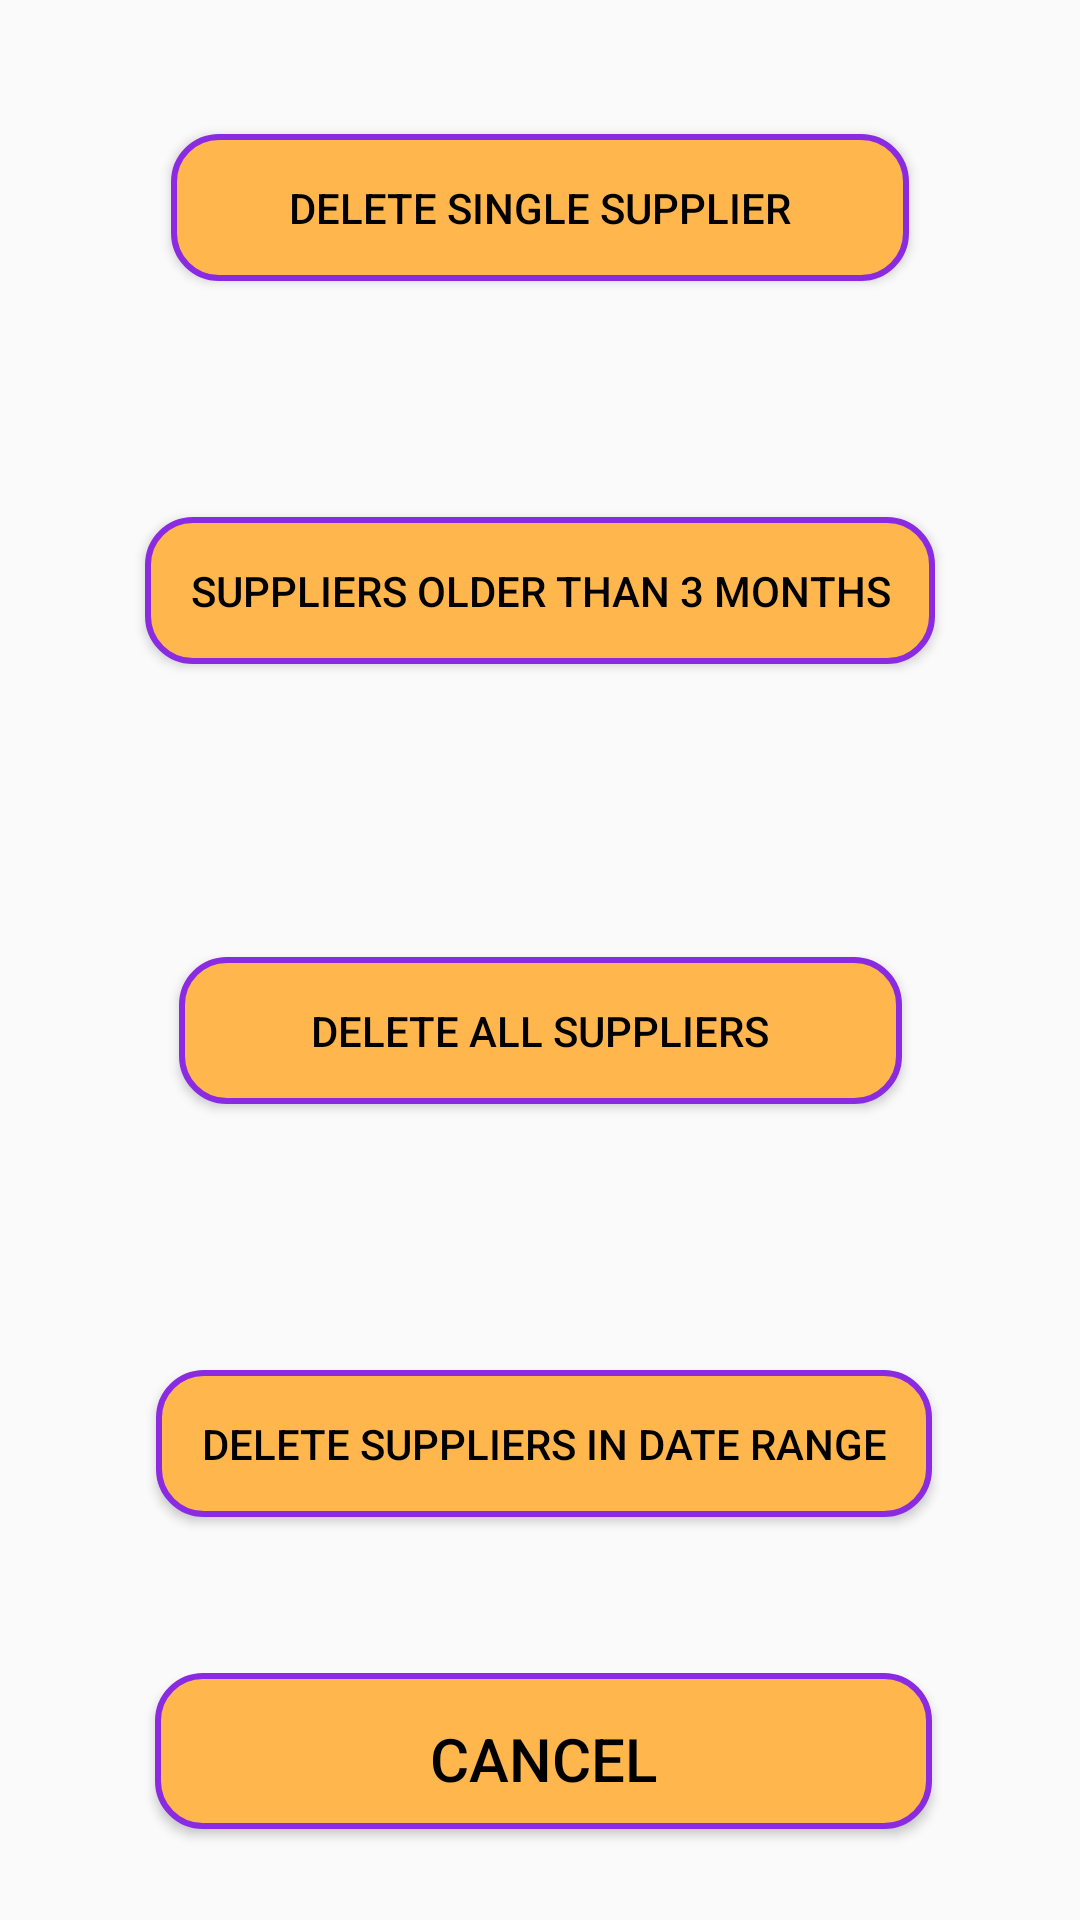

Layout XML and referenced resources for this Android screen:
<!-- AndroidManifest.xml: application theme AppTheme -->
<!-- res/layout/delete_supplier.xml -->
<?xml version="1.0" encoding="utf-8"?>
<android.support.constraint.ConstraintLayout
    xmlns:android="http://schemas.android.com/apk/res/android"
    xmlns:app="http://schemas.android.com/apk/res-auto"
    xmlns:tools="http://schemas.android.com/tools"
    android:layout_width="match_parent"
    android:layout_height="match_parent">

    <Button
        android:id="@+id/button2"
        android:layout_width="246dp"
        android:layout_height="wrap_content"
        android:layout_marginBottom="8dp"
        android:layout_marginEnd="8dp"
        android:layout_marginLeft="8dp"
        android:layout_marginRight="8dp"
        android:layout_marginStart="8dp"
        android:layout_marginTop="8dp"
        android:background="@drawable/button_bg_rounded_corners"
        android:onClick="deleteSingleSupplier"
        android:padding="15dp"
        android:text="Delete Single Supplier"
        app:layout_constraintBottom_toBottomOf="parent"
        app:layout_constraintEnd_toEndOf="parent"
        app:layout_constraintStart_toStartOf="parent"
        app:layout_constraintTop_toTopOf="parent"
        app:layout_constraintVertical_bias="0.064" />

    <Button
        android:id="@+id/button4"
        android:layout_width="wrap_content"
        android:layout_height="wrap_content"
        android:layout_marginStart="8dp"
        android:layout_marginLeft="8dp"
        android:layout_marginTop="8dp"
        android:layout_marginEnd="8dp"
        android:layout_marginRight="8dp"
        android:layout_marginBottom="8dp"
        android:background="@drawable/button_bg_rounded_corners"
        android:onClick="deleteSuppliersOlderThanThreeMonths"
        android:padding="15dp"
        android:text="Suppliers older than 3 months"
        app:layout_constraintBottom_toBottomOf="parent"
        app:layout_constraintEnd_toEndOf="parent"
        app:layout_constraintStart_toStartOf="parent"
        app:layout_constraintTop_toTopOf="parent"
        app:layout_constraintVertical_bias="0.286" />

    <Button
        android:id="@+id/button5"
        android:layout_width="241dp"
        android:layout_height="wrap_content"
        android:layout_marginStart="8dp"
        android:layout_marginLeft="8dp"
        android:layout_marginTop="8dp"
        android:layout_marginEnd="8dp"
        android:layout_marginRight="8dp"
        android:layout_marginBottom="8dp"
        android:background="@drawable/button_bg_rounded_corners"
        android:onClick="deleteAllSuppliers"
        android:padding="15dp"
        android:text="Delete All Suppliers"
        app:layout_constraintBottom_toBottomOf="parent"
        app:layout_constraintEnd_toEndOf="parent"
        app:layout_constraintStart_toStartOf="parent"
        app:layout_constraintTop_toTopOf="parent"
        app:layout_constraintVertical_bias="0.541" />

    <Button
        android:id="@+id/deleteRange"
        android:layout_width="wrap_content"
        android:layout_height="wrap_content"
        android:layout_marginStart="8dp"
        android:layout_marginLeft="8dp"
        android:layout_marginTop="8dp"
        android:layout_marginEnd="8dp"
        android:layout_marginRight="8dp"
        android:layout_marginBottom="8dp"
        android:background="@drawable/button_bg_rounded_corners"
        android:onClick="deleteSupplierByDateRange"
        android:padding="15dp"
        android:text="Delete Suppliers in Date Range"
        app:layout_constraintBottom_toBottomOf="parent"
        app:layout_constraintEnd_toEndOf="parent"
        app:layout_constraintHorizontal_bias="0.514"
        app:layout_constraintStart_toStartOf="parent"
        app:layout_constraintTop_toTopOf="parent"
        app:layout_constraintVertical_bias="0.78" />

    <Button
        android:id="@+id/cancel"
        android:layout_width="259dp"
        android:layout_height="52dp"
        android:layout_marginStart="8dp"
        android:layout_marginLeft="8dp"
        android:layout_marginTop="8dp"
        android:layout_marginEnd="8dp"
        android:layout_marginRight="8dp"
        android:layout_marginBottom="8dp"
        android:background="@drawable/button_bg_rounded_corners"
        android:onClick="finish"
        android:padding="15dp"
        android:text="@string/cancel_button"
        android:textSize="20dp"
        app:layout_constraintBottom_toBottomOf="parent"
        app:layout_constraintEnd_toEndOf="parent"
        app:layout_constraintHorizontal_bias="0.512"
        app:layout_constraintStart_toStartOf="parent"
        app:layout_constraintTop_toTopOf="parent"
        app:layout_constraintVertical_bias="0.961" />
</android.support.constraint.ConstraintLayout>
<!-- resources referenced by this layout -->
<resources>
  <!-- drawable button_bg_rounded_corners (drawable) -->
  <?xml version="1.0" encoding="utf-8"?>
  <selector xmlns:android="http://schemas.android.com/apk/res/android">
      <item>
          <shape android:shape="rectangle">
              <solid android:color="#FFB74D"/>
              <stroke android:color="#8A2BE2" android:width="2dp" />
              
              <corners android:radius="15dp" />
          </shape>
      </item>
  </selector>
  <string name="cancel_button">Cancel</string>
  <style name="AppTheme" parent="Theme.AppCompat.Light.DarkActionBar">
          
          <item name="colorPrimary">@color/colorPrimary</item>
          <item name="colorPrimaryDark">@color/colorPrimaryDark</item>
          <item name="colorAccent">@color/colorAccent</item>
  
  
  
          <item name="android:textColor">@color/colorText</item>
          <item name="android:textColorHint">@color/colorText</item>
          <item name="colorControlNormal">@color/colorText</item>
          <item name="colorControlActivated">@color/colorText</item>
      </style>
  <color name="colorPrimary">#3F51B5</color>
  <color name="colorPrimaryDark">#303F9F</color>
  <color name="colorAccent">#FF4081</color>
  <color name="colorText">#000000</color>
</resources>
